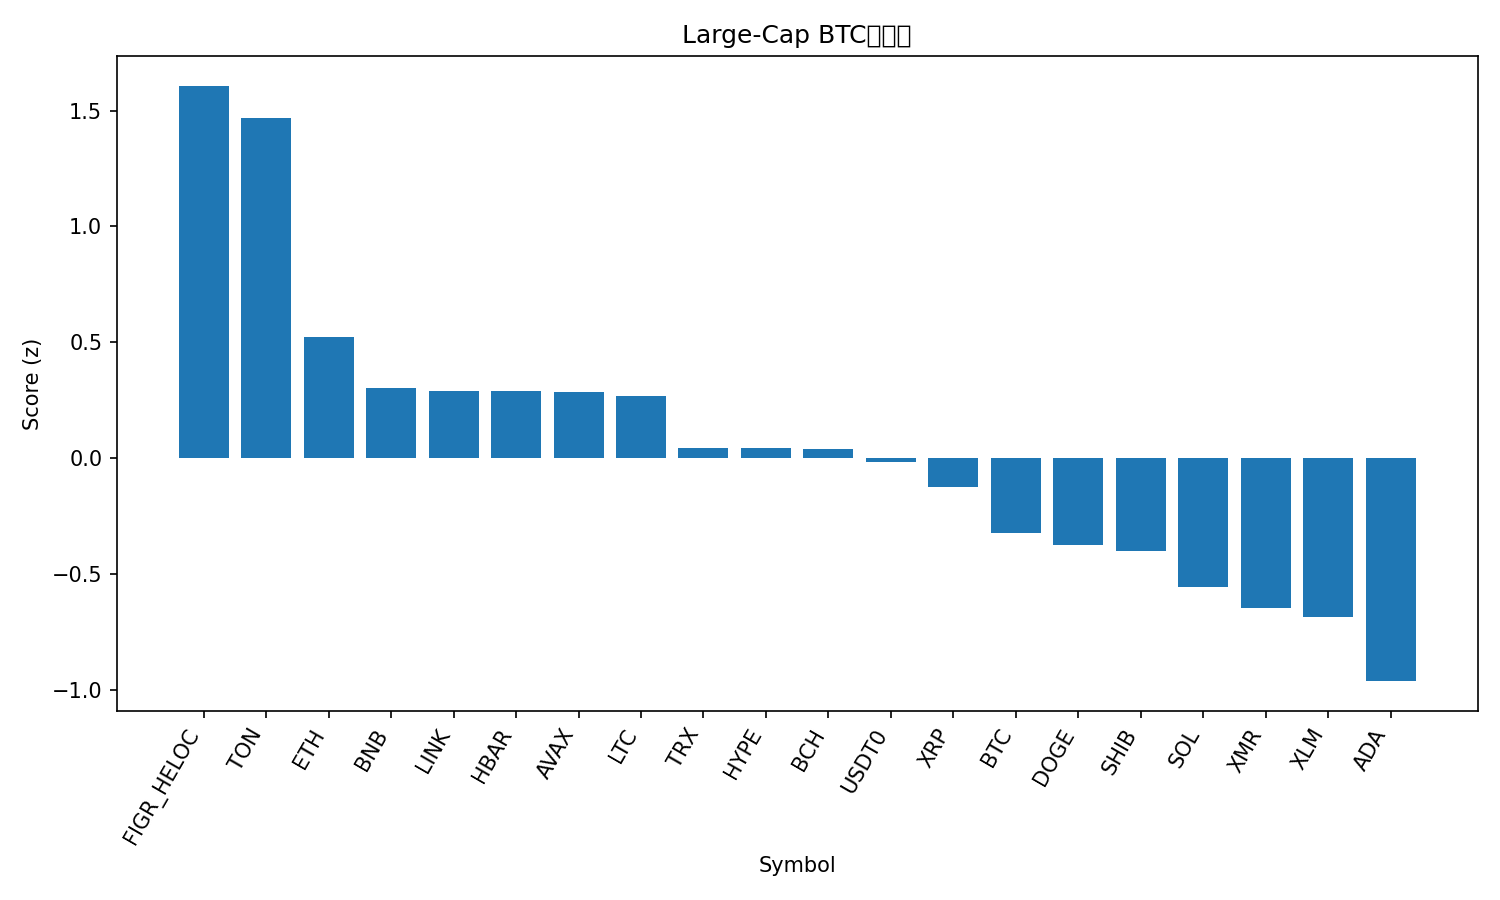

Values plotted in this chart, from the file beside it:
rank, name, symbol, price_btc, price_usd, pct_1h_btc, pct_24h_btc, pct_7d_btc, market_cap_rank, market_cap_usd, volume_usd, score
1, Figure Heloc, FIGR_HELOC, 8.68e-06, 0.9971, 1.053, 1.819, -4.138, 15, 13216027754, 10570717, 1.607
2, Toncoin, TON, 1.976e-05, 2.27, 0.8319, 2.314, -1.828, 35, 5725802840, 170392958, 1.467
3, Ethereum, ETH, 0.03657, 4202, 0.1452, 2.124, 2.113, 2, 508822016364, 38269421892, 0.5244
4, BNB, BNB, 0.009964, 1145, 0.3509, 0.4827, 0.5503, 5, 157977344067, 3237737386, 0.303
5, Chainlink, LINK, 0.0001624, 18.66, 0.1968, 1.759, -4.427, 16, 13013542320, 869885510, 0.291
6, Hedera, HBAR, 1.59e-06, 0.1821, 0.311, 0.7442, -0.3162, 30, 7763743022, 244961573, 0.2879
7, Avalanche, AVAX, 0.0001795, 20.62, 0.3555, 0.6897, -2.578, 26, 8805733185, 503609021, 0.2838
8, Litecoin, LTC, 0.0008849, 101.7, 0.09263, 1.525, 3.416, 29, 7791201590, 804769900, 0.2663
9, TRON, TRX, 2.61e-06, 0.3001, 0.5713, -0.6761, -10.29, 10, 28415644798, 791944920, 0.04272
10, Hyperliquid, HYPE, 0.0004091, 46.98, 0.2763, -1.794, 19.68, 17, 12721395699, 547013078, 0.04241
11, Bitcoin Cash, BCH, 0.004855, 557.7, 0.169, -0.4436, 11.23, 19, 11143102629, 504690817, 0.038
12, USDT0, USDT0, 8.7e-06, 0.9997, 0.4923, -1.071, -3.562, 31, 7392534236, 318615319, -0.01676
13, XRP, XRP, 2.323e-05, 2.67, -0.124, 1.188, 4.245, 4, 160777250397, 4667463023, -0.1264
14, Bitcoin, BTC, 1.0, 114865, 0.0, 0.0, 0.0, 1, 2291672815717, 65819638808, -0.3233
15, Dogecoin, DOGE, 1.77e-06, 0.2038, 0.03805, -0.1213, -0.8798, 9, 30971499488, 1972729481, -0.373
16, Shiba Inu, SHIB, 9.1705e-11, 1.053e-05, 0.04463, -0.3243, -0.0537, 34, 6220200544, 183288204, -0.4007
17, Solana, SOL, 0.001747, 200.6, -0.1441, -0.1339, 2.697, 6, 110427831610, 7004642191, -0.5538
18, Monero, XMR, 0.002988, 343.3, 0.1647, -2.364, 5.259, 32, 6348844954, 133756426, -0.6447
19, Stellar, XLM, 2.84e-06, 0.3267, 0.1122, -1.46, -3.115, 20, 10472052455, 208586713, -0.6866
20, Cardano, ADA, 5.89e-06, 0.6765, -0.2636, -0.548, -1.477, 11, 24778086129, 1197937827, -0.9617
21, Sui, SUI, 2.303e-05, 2.65, -0.3766, -0.5656, -1.086, 22, 9611934783, 911942082, -1.128
